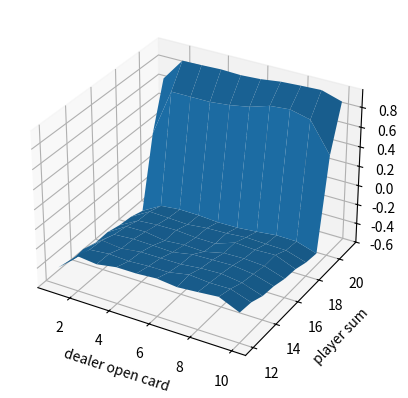
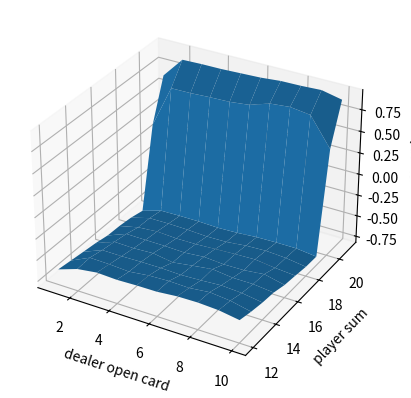

Reproduce these figures in Python, in order.
# ブラックジャック
import numpy as np
import matplotlib.pyplot as plt
from mpl_toolkits.mplot3d import Axes3D
import sys

def card_range_correcter(card): # 引いたカードはここ通す
    if card > 10: # 絵札排除
        card = 10

    if card == 1: # とりあえずAceは11で計算
        card = 11

    return card

class Dealer(): # ディーラーの場合
    def __init__(self):
        # 見えているカード
        self.open = card_range_correcter(np.random.randint(1, 11))
        # ディラーが持っているカード（1枚が見えているカード）
        self.cards = [self.open, card_range_correcter(np.random.randint(1, 14))]

    def play(self): # ゲームする場合/交互に引くわけではないので，まずはディーラー
        stop_flag, score = self._judge_stop()

        while not stop_flag:
            self._draw()
            stop_flag, score = self._judge_stop()

        return self.open, score # 開いてるカードの履歴と最終的なscoreを返す　ディラーなのでこれだけでいい

    def _judge_stop(self): # ゲーム終了かどうか判断(dealer)
        # 初期化
        stop_flag = False

        # 和をとる
        score = sum(self.cards)

        # 大きさ確認
        while 11 in self.cards and score > 21: # 21より大きくてAceを利用する場合
            self.cards[self.cards.index(11)] = 1 # 1を代入
            score = sum(self.cards)

        # 17以上だとdealerはストップ
        if score >= 17:
            stop_flag = True

        return stop_flag, score

    def _draw(self): # カードを引く(dealer)
        draw_card = card_range_correcter(np.random.randint(1, 14))
        self.cards.append(draw_card)

class Player(): # playerの場合
    def __init__(self):

        # 持っているカードの和の推移（状態の推移）
        self.player_sum_traj = [np.random.randint(12, 22)]
        # Aceのtraj
        self.Ace_flag_traj = [bool(np.random.choice([0, 1]))]

        if self.Ace_flag_traj[0]:
            self.cards = [self.player_sum_traj[0]-11, 11]
        else:
            temp = np.random.randint(2,10)
            self.cards = [self.player_sum_traj[0]-temp, temp]

        self.init_flag = True

    def play(self):
        stop_flag, score = self._judge_stop()

        while not stop_flag:
            self._draw()
            stop_flag, score = self._judge_stop()

        return self.player_sum_traj, self.Ace_flag_traj, score # 状態推移，Aceの推移，最終的なscore

    def _judge_stop(self): # ゲーム終了かどうか判断(player)
        # 初期化
        stop_flag = False

        # 和をとる
        score = sum(self.cards)

        if self.init_flag:
            # print('player_sum_traj = {0}'.format(self.player_sum_traj))
            # print('cards = {0}'.format(self.cards))

            # 20以上だとplayerはストップ  ここが方策になる
            if score >= 20:
                stop_flag = True

            self.init_flag = False

        else:
            # 大きさ確認
            while 11 in self.cards and score > 21: # 21より大きくてAceを利用する場合
                self.cards[self.cards.index(11)] = 1 # 1を代入
                score = sum(self.cards)

            # 履歴に状態追加
            self.player_sum_traj.append(score)

            # print('player_sum_traj = {0}'.format(self.player_sum_traj))
            # print('cards = {0}'.format(self.cards))

            # 20以上だとplayerはストップ  ここが方策になる
            if score >= 20:
                stop_flag = True

            # ここでAceを利用しているか判定
            if 11 in self.cards:
                Ace_flag = True
            else:
                Ace_flag = False

            # 履歴に追加しておく
            self.Ace_flag_traj.append(Ace_flag)

        return stop_flag, score

    def _draw(self): # カードを引く(player)
        draw_card = card_range_correcter(np.random.randint(1, 14))
        self.cards.append(draw_card)

class Blackjack():
    def __init__(self):
        # モンテカルロのやつ保存する
        # self.value_state = np.zeros((2, 10, 10))で三次元的にやるのもありですが．．．わかりにくそうなのでやめます
        # 行がプレイヤーの和（12-21），列がディラーのopenカード（1-10）
        self.value_state_Ace = np.array([[0.0 for i in range(10)] for k in range(10)])
        self.value_state_No_Ace = np.array([[0.0 for i in range(10)] for k in range(10)]) # AceとAceなしでそれぞれ状態は10×10あります
        # カウンター
        self.count_value_state_Ace = np.array([[0 for i in range(10)] for k in range(10)])
        self.count_value_state_No_Ace = np.array([[0 for i in range(10)] for k in range(10)]) # AceとAceなしでそれぞれ状態は10×10あります

    def play(self):
        # 各プレイヤー定義
        self.dealer = Dealer()
        self.player = Player()

        # 次にプレイヤー
        player_sum_traj, Ace_flag_traj, player_score = self.player.play()

        # まずはディーラー
        open_card, dealer_score = self.dealer.play()

        # judge
        reward = self._reward(dealer_score, player_score)

        '''
        print('player_sum_traj = {0}'.format(player_sum_traj))
        print('opencards = {0}'.format(open_card))
        print('delear_score = {0}'.format(dealer_score))
        print('player_score = {0}'.format(player_score))
        print('reward = {0}'.format(reward))
        print('Ace_flag_traj = {0}'.format(Ace_flag_traj))
        '''

        # 初期訪問MCの場合　同じ状態の蓄積はいらない

        player_sum_traj_unique = player_sum_traj
        Ace_flag_traj_unique = Ace_flag_traj

        ''' 今回は同じ状態にならないのでいりません
        for i in range(len(player_sum_traj)):
            if player_sum_traj[i] not in player_sum_traj_unique:
                player_sum_traj_unique.append(player_sum_traj[i])
                Ace_flag_traj_unique.append(Ace_flag_traj[i])
        '''


        # print('player_sum_traj_unique = {0}'.format(player_sum_traj_unique))
        # print('Ace_flag_traj_unique = {0}'.format(Ace_flag_traj_unique))
        # 値補正
        if open_card == 11: # 11換算でも見えているのはAce
            open_card = 1

        colums = open_card - 1

        # 保存
        for i in range(len(player_sum_traj_unique)):
            if player_sum_traj_unique[i] > 21 or player_sum_traj_unique[i] < 12: # 22以上と11以下はいれてもしょうがないのでパス
                continue

            rows = player_sum_traj_unique[i] - 12
            # print(player_sum_traj[i])

            if Ace_flag_traj_unique[i]:
                self.value_state_Ace[rows, colums] += reward
                self.count_value_state_Ace[rows, colums] += 1

            else:
                self.value_state_No_Ace[rows, colums] += reward
                self.count_value_state_No_Ace[rows, colums] += 1

        # print('self.value_state_Ace = {0}'.format(self.value_state_Ace))
        # print('self.value_state_No_Ace = {0}'.format(self.value_state_No_Ace))

        return self.value_state_Ace, self.count_value_state_Ace, self.value_state_No_Ace, self.count_value_state_No_Ace

    def _reward(self, dealer_score, player_score): #価値計算
        if player_score > 21: # dealerがくず手の時点で勝ち
            reward = -1.0
        else:
            if dealer_score > 21: # 自分がくず手なら負け
                reward = 1.0
            else:
                if player_score > dealer_score: # player勝ち
                    reward = 1.0
                elif player_score < dealer_score: # dealer勝ち
                    reward = -1.0
                elif player_score == dealer_score:
                    reward = 0.0 # 引き分け

        return reward

# 3Dgraphを作成
class Ploter_3D():
    def __init__(self, x, y, z):
        self.x = x # 1次元可能
        self.y = y # 1次元可能
        self. z = z # 2次元配列でほしい
        # グラフ作成
        self.fig = plt.figure()
        self.axis = self.fig.add_subplot(111, projection='3d')

    def plot_3d(self):
        self.axis.set_xlabel('dealer open card')
        self.axis.set_ylabel('player sum')
        self.axis.set_zlabel('reward')

        X, Y = np.meshgrid(self.x, self.y)
        Z = self.z

        self.axis.plot_surface(X, Y, Z)

        plt.show()

def main():
    game = Blackjack()

    iterations = 500000

    for i in range(iterations):
        # print('i = {0}'.format(i))
        value_state_Ace, count_value_state_Ace, value_state_No_Ace, count_value_state_No_Ace = game.play()

    ave_value_state_Ace = value_state_Ace / count_value_state_Ace
    ave_value_state_No_Ace = value_state_No_Ace / count_value_state_No_Ace

    print(np.round(ave_value_state_Ace, 3))
    print(np.round(ave_value_state_No_Ace, 3))

    # 空配列が存在する場合⇒今回はないと想定

    # 3Dplot
    # 軸の作成

    x = np.array(range(1, 11)) # sumの状態
    y = np.array(range(12, 22)) # openされているカード

    # 格子に乗る値
    ploter_ace = Ploter_3D(x, y, np.array(ave_value_state_Ace))
    ploter_ace.plot_3d()

    ploter_No_ace = Ploter_3D(x, y, np.array(ave_value_state_No_Ace))
    ploter_No_ace.plot_3d()

if __name__ == '__main__':
    main()